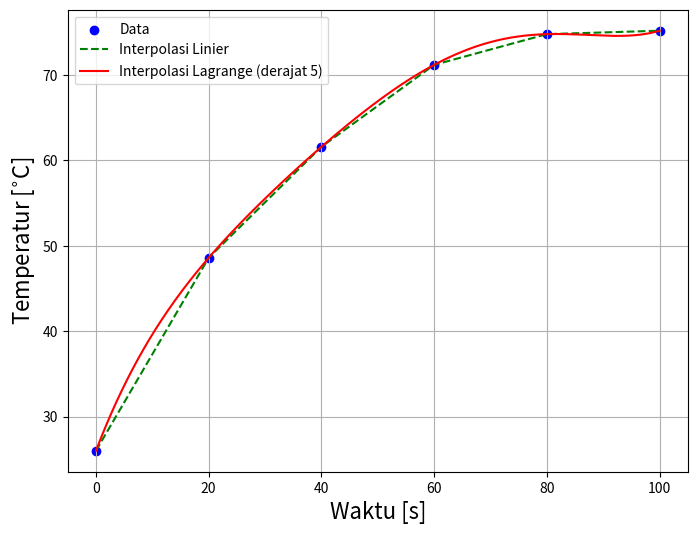

Recreate this plot in Python. (Note: this script raises an exception after producing the figure.)
#!/usr/bin/env python

"""
plotGambar33.py

Plot Lagrange vs Linier

[redacted]
12/15/23
"""

import numpy as np
import matplotlib.pyplot as plt
from scipy.interpolate import lagrange

# data
x = np.arange(0, 101, 20)
y = [26.0, 48.6, 61.6, 71.2, 74.8, 75.2]

# interpolasi linier
linear_interp = np.interp(x, x, y)

# interpolasi Lagrange suku banyak = 5
lagrange_poly = lagrange(x, y)
lagrange_interp = lagrange_poly(x)

# plot
plt.figure(figsize=(8, 6))

# plot data
plt.scatter(x, y, label='Data', color='blue')

# plot interpolasi linier 
plt.plot(x, linear_interp, label='Interpolasi Linier', linestyle='--', color='green')

# plot interpolasi Lagrange
x_interp = np.linspace(min(x), max(x), 1000)
plt.plot(x_interp, lagrange_poly(x_interp), label='Interpolasi Lagrange (derajat 5)', linestyle='-', color='red')

# tambah label & legenda
plt.xlabel('Waktu [s]', fontsize=16)
plt.ylabel('Temperatur [$^{\circ}$C]', fontsize=16)
plt.legend()
plt.grid()
plt.savefig('../gambar/gambar033.png', dpi=250)